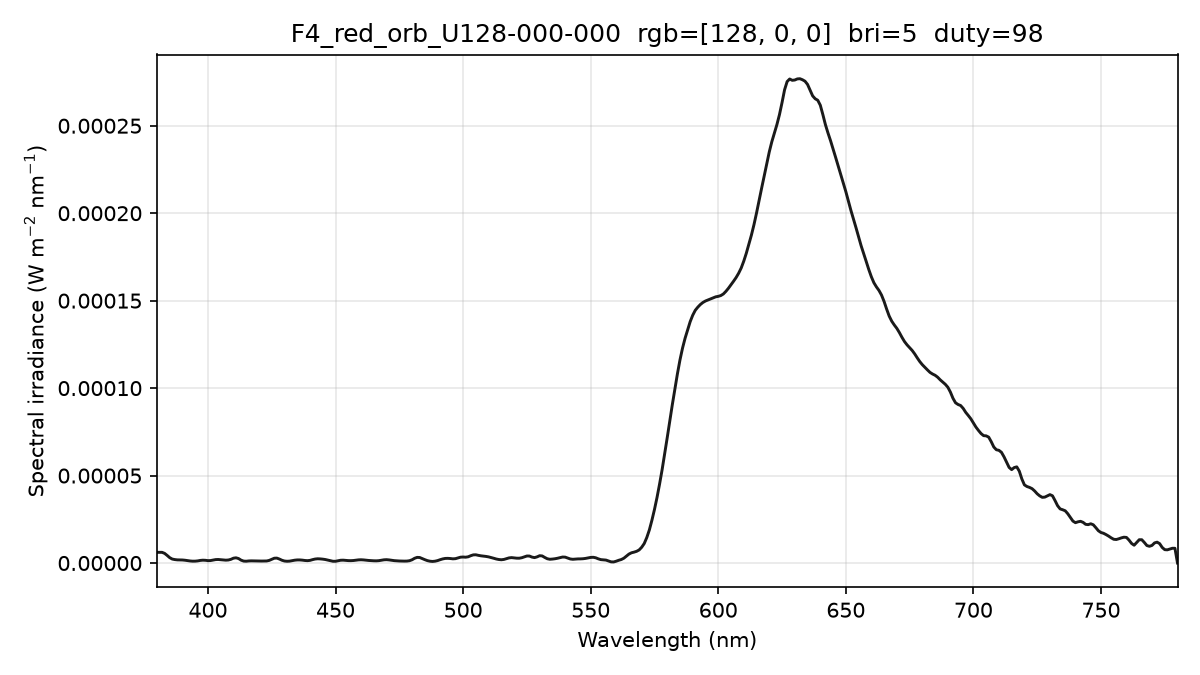

The table this chart was drawn from, first rows:
wavelength_nm, spectral_irradiance_W_m2_nm, spectral_irradiance_std_W_m2_nm, spectral_irradiance_uW_cm2_nm, photon_irradiance_photons_m2_s_nm
380, 6.11292850e-06, 4.30064422e-07, 6.11292850e-04, 1.16938140e+13
381, 6.11292850e-06, 4.30064422e-07, 6.11292850e-04, 1.17245872e+13
382, 6.11292850e-06, 4.30064422e-07, 6.11292850e-04, 1.17553604e+13
383, 5.52597486e-06, 5.30116665e-07, 5.52597486e-04, 1.06544478e+13
384, 4.36376345e-06, 7.33407811e-07, 4.36376345e-04, 8.43559446e+12
385, 3.08368448e-06, 8.49547015e-07, 3.08368448e-04, 5.97659645e+12
386, 2.27269161e-06, 7.83446678e-07, 2.27269161e-04, 4.41622388e+12
387, 1.97229888e-06, 6.10600965e-07, 1.97229888e-04, 3.84243881e+12
388, 1.80507490e-06, 4.62212567e-07, 1.80507490e-04, 3.52573950e+12
389, 1.77101962e-06, 2.75040252e-07, 1.77101962e-04, 3.46813697e+12
390, 1.73541263e-06, 2.53681610e-07, 1.73541263e-04, 3.40714510e+12
391, 1.59502988e-06, 4.37563237e-07, 1.59502988e-04, 3.13956044e+12
392, 1.36126380e-06, 6.28890704e-07, 1.36126380e-04, 2.68628217e+12
393, 1.17536770e-06, 6.94554151e-07, 1.17536770e-04, 2.32535664e+12
394, 1.06060651e-06, 6.33308611e-07, 1.06060651e-04, 2.10365142e+12
395, 1.07526032e-06, 4.85940958e-07, 1.07526032e-04, 2.13812940e+12
396, 1.21747953e-06, 3.75893195e-07, 1.21747953e-04, 2.42705781e+12
397, 1.48726390e-06, 2.99055689e-07, 1.48726390e-04, 2.97236276e+12
398, 1.62535560e-06, 3.68182117e-07, 1.62535560e-04, 3.25652737e+12
399, 1.56091964e-06, 6.16801738e-07, 1.56091964e-04, 3.13528273e+12
400, 1.37239582e-06, 9.36016074e-07, 1.37239582e-04, 2.76352021e+12
401, 1.40872425e-06, 9.41541721e-07, 1.40872425e-04, 2.84376452e+12
402, 1.68284692e-06, 6.82949872e-07, 1.68284692e-04, 3.40560233e+12
403, 1.96040185e-06, 4.91565119e-07, 1.96040185e-04, 3.97716324e+12
404, 2.02366869e-06, 3.89792269e-07, 2.02366869e-04, 4.11570317e+12
405, 1.87931893e-06, 1.56629215e-07, 1.87931893e-04, 3.83158778e+12
406, 1.73032641e-06, 6.67994415e-08, 1.73032641e-04, 3.53652992e+12
407, 1.63505672e-06, 5.30242422e-08, 1.63505672e-04, 3.35004392e+12
408, 1.73283384e-06, 6.50532691e-08, 1.73283384e-04, 3.55910132e+12
409, 2.11198814e-06, 9.74735598e-08, 2.11198814e-04, 4.34848575e+12
410, 2.77251952e-06, 1.88894798e-07, 2.77251952e-04, 5.72244644e+12
411, 2.98235162e-06, 1.56611241e-07, 2.98235162e-04, 6.17055084e+12
412, 2.55341098e-06, 2.68691265e-07, 2.55341098e-04, 5.29591744e+12
413, 1.63031738e-06, 7.63600142e-07, 1.63031738e-04, 3.38957679e+12
414, 1.10598615e-06, 1.06239178e-06, 1.10598615e-04, 2.30501256e+12
415, 1.03310887e-06, 1.12589208e-06, 1.03310887e-04, 2.15832806e+12
416, 1.19185698e-06, 1.01985945e-06, 1.19185698e-04, 2.49597794e+12
417, 1.24718757e-06, 9.25931857e-07, 1.24718757e-04, 2.61812934e+12
418, 1.20237466e-06, 8.89073617e-07, 1.20237466e-04, 2.53010977e+12
419, 1.15302806e-06, 7.66849112e-07, 1.15302806e-04, 2.43207613e+12
420, 1.12735662e-06, 5.00899215e-07, 1.12735662e-04, 2.38360276e+12
421, 1.12974345e-06, 2.98362331e-07, 1.12974345e-04, 2.39433655e+12
422, 1.14596373e-06, 4.47628567e-07, 1.14596373e-04, 2.43448213e+12
423, 1.17601751e-06, 7.49860218e-07, 1.17601751e-04, 2.50424850e+12
424, 1.49221823e-06, 8.19130869e-07, 1.49221823e-04, 3.18508822e+12
425, 2.09617832e-06, 5.73175890e-07, 2.09617832e-04, 4.48477255e+12
426, 2.75024088e-06, 1.09976982e-07, 2.75024088e-04, 5.89798414e+12
427, 2.81281971e-06, 2.35525175e-07, 2.81281971e-04, 6.04634660e+12
428, 2.27612560e-06, 3.49003204e-07, 2.27612560e-04, 4.90414451e+12
429, 1.58622884e-06, 4.17132759e-07, 1.58622884e-04, 3.42567692e+12
430, 1.14910917e-06, 5.43335430e-07, 1.14910917e-04, 2.48744230e+12
431, 1.00941149e-06, 6.29431003e-07, 1.00941149e-04, 2.19012439e+12
432, 1.08794536e-06, 4.30083022e-07, 1.08794536e-04, 2.36599651e+12
433, 1.34034680e-06, 2.34760566e-07, 1.34034680e-04, 2.92165105e+12
434, 1.62555122e-06, 7.17283429e-07, 1.62555122e-04, 3.55151502e+12
435, 1.77168790e-06, 9.86758308e-07, 1.77168790e-04, 3.87971428e+12
436, 1.76868834e-06, 9.66923418e-07, 1.76868834e-04, 3.88204951e+12
437, 1.64916545e-06, 7.13596467e-07, 1.64916545e-04, 3.62801382e+12
438, 1.45576770e-06, 3.40105460e-07, 1.45576770e-04, 3.20988488e+12
439, 1.35417523e-06, 2.63995716e-07, 1.35417523e-04, 2.99269635e+12
... 341 more rows
